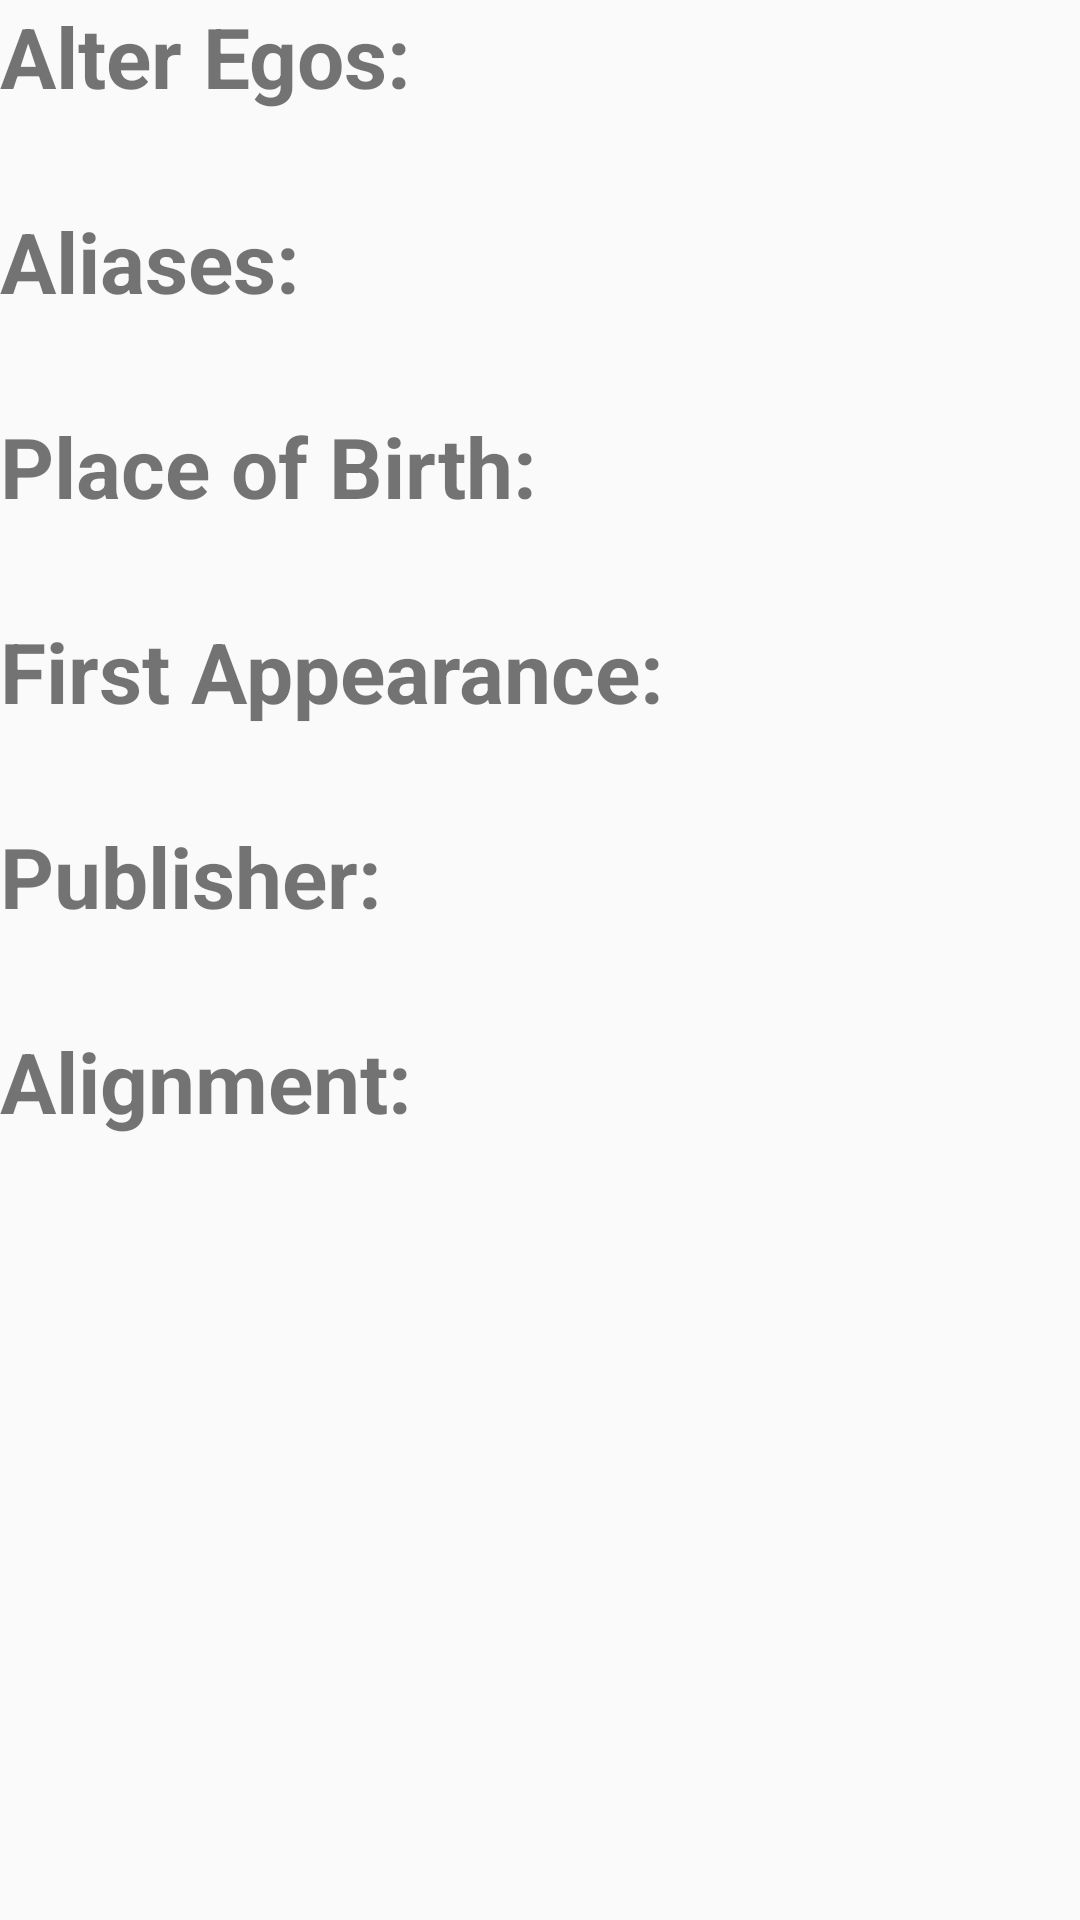

Layout XML and referenced resources for this Android screen:
<!-- AndroidManifest.xml: application theme Theme.SuperHeroApp -->
<!-- res/layout/fragment_biography.xml -->
<?xml version="1.0" encoding="utf-8"?>
<androidx.core.widget.NestedScrollView xmlns:android="http://schemas.android.com/apk/res/android"
    xmlns:tools="http://schemas.android.com/tools"
    android:layout_width="match_parent"
    android:layout_height="match_parent">
    <LinearLayout
        android:layout_width="match_parent"
        android:layout_height="match_parent"
        android:orientation="vertical">

        <TextView
            style="@style/tittles"
            android:layout_width="wrap_content"
            android:layout_height="wrap_content"
            android:text="@string/alter_egos" />

        <TextView
            android:id="@+id/alterEgos"
            style="@style/data"
            android:layout_width="wrap_content"
            android:layout_height="wrap_content" />

        <TextView
            style="@style/tittles"
            android:layout_width="wrap_content"
            android:layout_height="wrap_content"
            android:text="@string/aliases" />

        <TextView
            android:id="@+id/aliases"
            style="@style/data"
            android:layout_width="wrap_content"
            android:layout_height="wrap_content" />

        <TextView
            style="@style/tittles"
            android:layout_width="wrap_content"
            android:layout_height="wrap_content"
            android:text="@string/place_of_birth" />

        <TextView
            android:id="@+id/placeOfBirth"
            style="@style/data"
            android:layout_width="wrap_content"
            android:layout_height="wrap_content" />

        <TextView
            style="@style/tittles"
            android:layout_width="wrap_content"
            android:layout_height="wrap_content"
            android:text="@string/first_appearance" />

        <TextView
            android:id="@+id/firstAppearance"
            style="@style/data"
            android:layout_width="wrap_content"
            android:layout_height="wrap_content" />

        <TextView
            style="@style/tittles"
            android:layout_width="wrap_content"
            android:layout_height="wrap_content"
            android:text="@string/publisher" />

        <TextView
            android:id="@+id/publisher"
            style="@style/data"
            android:layout_width="wrap_content"
            android:layout_height="wrap_content" />

        <TextView
            style="@style/tittles"
            android:layout_width="wrap_content"
            android:layout_height="wrap_content"
            android:text="@string/alignment" />

        <TextView
            android:id="@+id/alignment"
            style="@style/data"
            android:layout_width="wrap_content"
            android:layout_height="wrap_content" />
    </LinearLayout>
</androidx.core.widget.NestedScrollView>
<!-- resources referenced by this layout -->
<resources>
  <string name="aliases">Aliases:</string>
  <string name="alignment">Alignment:</string>
  <string name="alter_egos">Alter Egos:</string>
  <string name="first_appearance">First Appearance:</string>
  <string name="place_of_birth">Place of Birth:</string>
  <string name="publisher">Publisher:</string>
  <style name="data">
          <item name="android:textSize">20sp</item>
          <item name="android:layout_marginBottom">4dp</item>
      </style>
  <style name="tittles">
          <item name="android:textSize">28sp</item>
          <item name="android:textStyle">bold</item>
      </style>
  <style name="Theme.SuperHeroApp" parent="Theme.AppCompat.Light.NoActionBar">
          
          <item name="colorPrimary">@color/purple_500</item>
          <item name="colorPrimaryVariant">@color/purple_700</item>
          <item name="colorOnPrimary">@color/white</item>
          
          <item name="colorSecondary">@color/teal_200</item>
          <item name="colorSecondaryVariant">@color/teal_700</item>
          <item name="colorOnSecondary">@color/black</item>
          
          <item name="android:statusBarColor" tools:targetApi="l">?attr/colorPrimaryVariant</item>
          
      </style>
  <!-- not gathered from this repository: default colours our renderer supplied (Android Studio template values) -->
  <color name="purple_500">#FF6200EE</color>
  <color name="purple_700">#FF3700B3</color>
  <color name="teal_200">#FF03DAC5</color>
  <color name="teal_700">#FF018786</color>
  <color name="black">#FF000000</color>
  <color name="white">#FFFFFFFF</color>
</resources>
